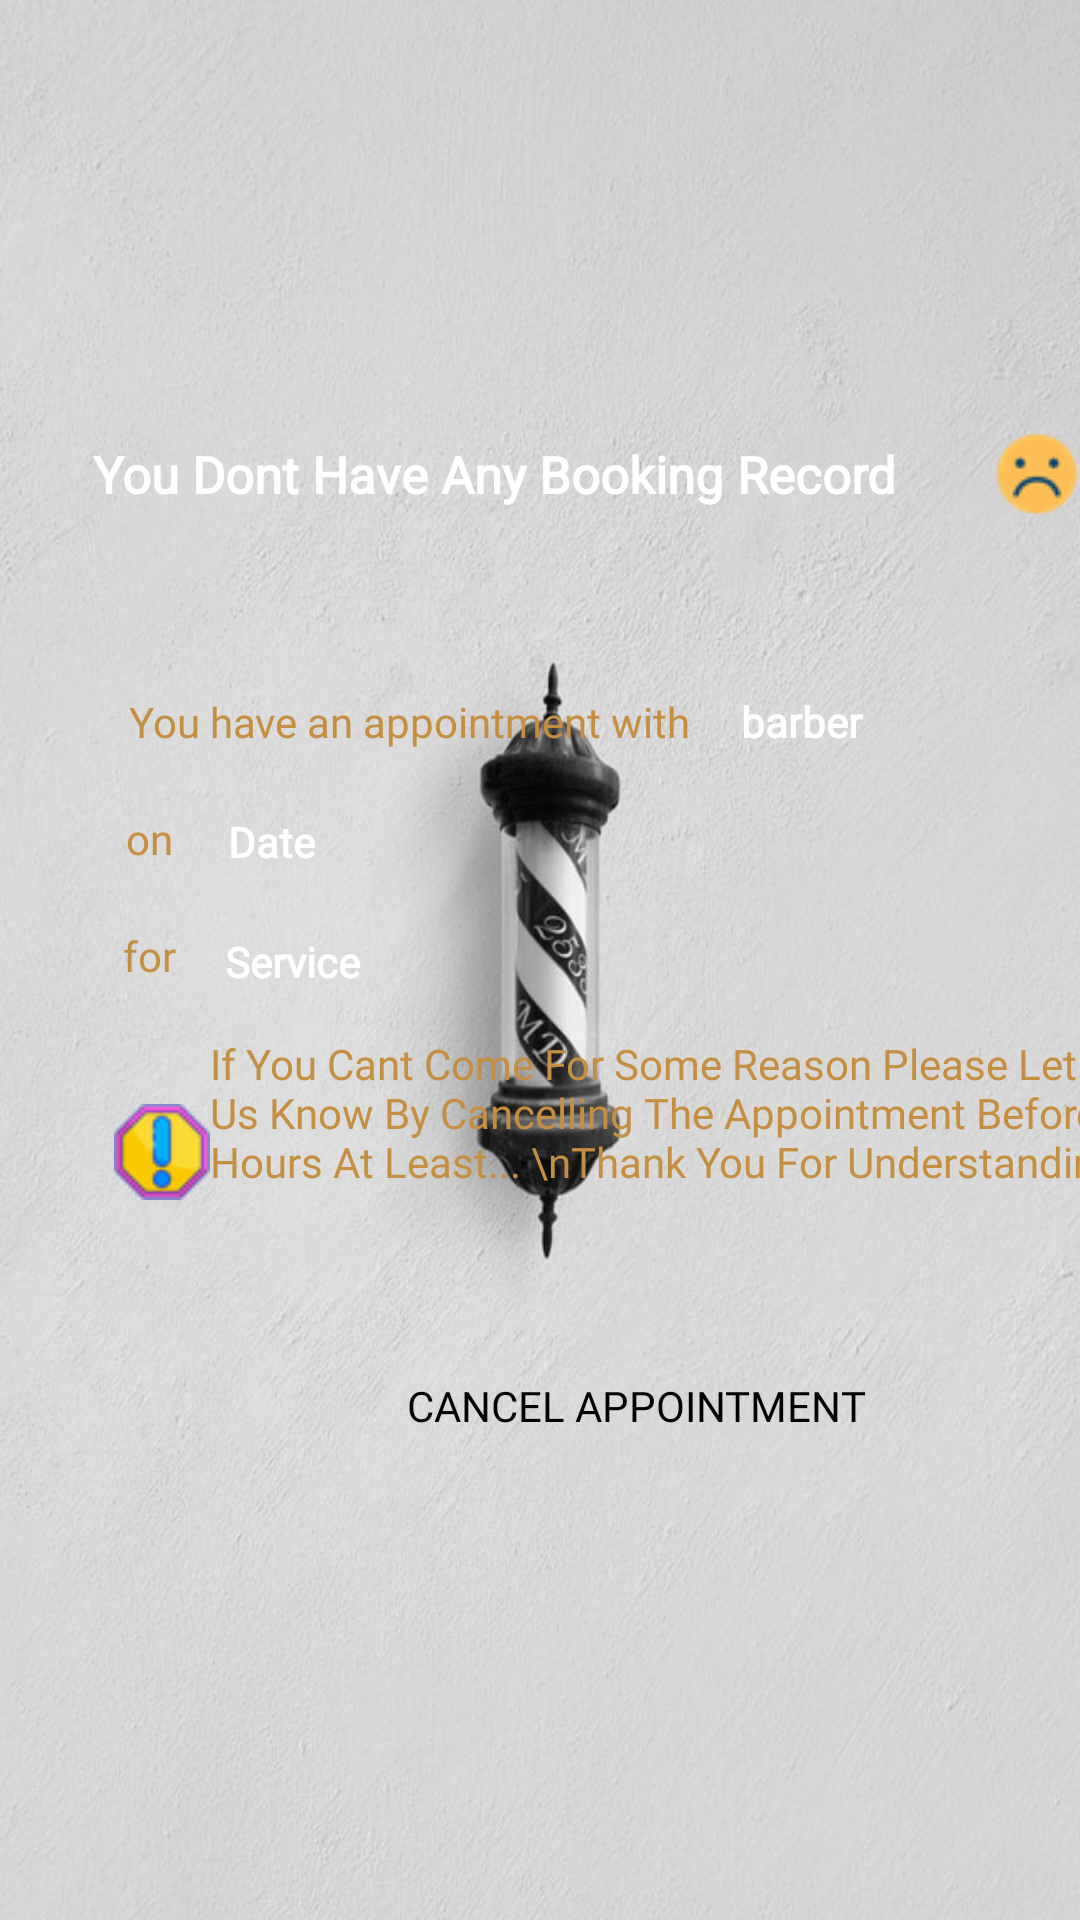

Layout XML and referenced resources for this Android screen:
<!-- AndroidManifest.xml: application theme AppTheme -->
<!-- res/layout/activity_cancel_an_appointment.xml -->
<?xml version="1.0" encoding="utf-8"?>
<androidx.constraintlayout.widget.ConstraintLayout xmlns:android="http://schemas.android.com/apk/res/android"
    xmlns:app="http://schemas.android.com/apk/res-auto"
    xmlns:tools="http://schemas.android.com/tools"
    android:layout_width="match_parent"
    android:layout_height="match_parent"
    android:background="@drawable/default_bg"
    tools:context=".clientSide.CancelAnAppointment">

    <ImageView
        android:id="@+id/back_arrow"
        android:layout_width="44dp"
        android:layout_height="34dp"
        android:layout_marginTop="40dp"
        android:src="@drawable/ic_arrow_back_black"
        app:layout_constraintEnd_toEndOf="parent"
        app:layout_constraintHorizontal_bias="0.091"
        app:layout_constraintStart_toStartOf="parent"
        app:layout_constraintTop_toTopOf="parent" />

    <RelativeLayout
        android:id="@+id/appointmentsLayout"
        android:background="@drawable/circle_shape"
        android:backgroundTint="@color/colorNavy"
        android:fontFamily="@font/courgette"
        android:layout_width="377dp"
        android:layout_height="286dp"
        android:layout_marginStart="22dp"
        android:layout_marginLeft="22dp"
        android:layout_marginTop="220dp"
        android:layout_marginEnd="22dp"
        android:layout_marginRight="22dp"
        android:layout_marginBottom="370dp"
        app:layout_constraintBottom_toBottomOf="parent"
        app:layout_constraintEnd_toEndOf="parent"
        app:layout_constraintHorizontal_bias="0.0"
        app:layout_constraintStart_toStartOf="parent"
        app:layout_constraintTop_toTopOf="parent"
        app:layout_constraintVertical_bias="0.0">

        <TextView
            android:id="@+id/textView27"
            android:layout_width="200dp"
            android:fontFamily="@font/courgette"
            android:textColor="@color/colorOrange"
            android:layout_height="wrap_content"
            android:layout_alignParentStart="true"
            android:layout_alignParentLeft="true"
            android:layout_alignParentTop="true"
            android:layout_marginStart="21dp"
            android:layout_marginLeft="21dp"
            android:layout_marginTop="11dp"
            android:text="You have an appointment with " />

        <TextView
            android:id="@+id/Date"
            android:fontFamily="@font/courgette"
            android:textColor="@color/colorWhite"
            android:textStyle="bold"
            android:layout_width="132dp"
            android:layout_height="wrap_content"
            android:layout_below="@+id/textView27"
            android:layout_alignParentEnd="true"
            android:layout_alignParentRight="true"
            android:layout_marginStart="4dp"
            android:layout_marginLeft="4dp"
            android:layout_marginTop="21dp"
            android:layout_marginEnd="191dp"
            android:layout_marginRight="191dp"
            android:layout_toEndOf="@+id/textView31"
            android:layout_toRightOf="@+id/textView31"
            android:text="Date" />

        <TextView
            android:id="@+id/barberName"
            android:fontFamily="@font/courgette"
            android:textColor="@color/colorWhite"
            android:textStyle="bold"
            android:layout_width="wrap_content"
            android:layout_height="wrap_content"
            android:layout_alignParentTop="true"
            android:layout_alignParentEnd="true"
            android:layout_alignParentRight="true"
            android:layout_marginStart="4dp"
            android:layout_marginLeft="4dp"
            android:layout_marginTop="11dp"
            android:layout_marginEnd="83dp"
            android:layout_marginRight="83dp"
            android:layout_toEndOf="@+id/textView27"
            android:layout_toRightOf="@+id/textView27"
            android:text="barber" />

        <TextView
            android:id="@+id/textView31"
            android:fontFamily="@font/courgette"
            android:textColor="@color/colorOrange"
            android:layout_width="30dp"
            android:layout_height="wrap_content"
            android:layout_below="@+id/textView27"
            android:layout_alignParentStart="true"
            android:layout_alignParentLeft="true"
            android:layout_marginStart="20dp"
            android:layout_marginLeft="20dp"
            android:layout_marginTop="20dp"
            android:text="on" />

        <TextView
            android:id="@+id/textView32"
            android:layout_width="354dp"
            android:layout_height="78dp"
            android:layout_below="@+id/service"
            android:layout_alignParentStart="true"
            android:layout_alignParentLeft="true"
            android:layout_alignParentEnd="true"
            android:layout_alignParentRight="true"
            android:layout_marginStart="16dp"
            android:layout_marginLeft="16dp"
            android:layout_marginTop="15dp"
            android:layout_marginEnd="7dp"
            android:layout_marginRight="7dp"
            android:fontFamily="@font/courgette"
            android:gravity="left"
            android:drawableLeft="@drawable/warning"
            android:text="If You Cant Come For Some Reason Please Let Us Know By Cancelling The Appointment Before 2 Hours At Least... \nThank You For Understanding :)"
            android:textColor="@color/colorOrange" />

        <TextView
            android:id="@+id/textView33"
            android:fontFamily="@font/courgette"
            android:textColor="@color/colorOrange"
            android:layout_width="30dp"
            android:layout_height="wrap_content"
            android:layout_below="@+id/textView31"
            android:layout_alignParentStart="true"
            android:layout_alignParentLeft="true"
            android:layout_marginStart="19dp"
            android:layout_marginLeft="19dp"
            android:layout_marginTop="20dp"
            android:text="for" />

        <TextView
            android:id="@+id/service"
            android:fontFamily="@font/courgette"
            android:textColor="@color/colorWhite"
            android:textStyle="bold"
            android:layout_width="112dp"
            android:layout_height="wrap_content"
            android:layout_below="@+id/Date"
            android:layout_alignParentEnd="true"
            android:layout_alignParentRight="true"
            android:layout_marginStart="4dp"
            android:layout_marginLeft="4dp"
            android:layout_marginTop="21dp"
            android:layout_marginEnd="212dp"
            android:layout_marginRight="212dp"
            android:layout_toEndOf="@+id/textView33"
            android:layout_toRightOf="@+id/textView33"
            android:text="Service" />

        <Button
            android:id="@+id/cancelAppointmentBtn"
            android:layout_width="216dp"
            android:layout_height="47dp"
            android:layout_below="@+id/textView32"
            android:layout_alignParentStart="true"
            android:layout_alignParentLeft="true"
            android:layout_alignParentEnd="true"
            android:layout_alignParentRight="true"
            android:layout_alignParentBottom="true"
            android:layout_marginStart="82dp"
            android:layout_marginLeft="82dp"
            android:layout_marginTop="17dp"
            android:layout_marginEnd="79dp"
            android:layout_marginRight="79dp"
            android:layout_marginBottom="9dp"
            android:background="@drawable/circle_shape"
            android:backgroundTint="@color/colorOrange"
            android:fontFamily="@font/courgette"
            android:textColor="@color/colorBlack"
            android:text="Cancel Appointment" />

    </RelativeLayout>

    <TextView
        android:id="@+id/noBookingTV"
        android:background="@drawable/circle_shape"
        android:backgroundTint="@color/colorNavy"
        android:layout_width="362dp"
        android:layout_height="52dp"
        android:layout_marginTop="132dp"
        android:drawableRight="@drawable/sad"
        android:fontFamily="@font/courgette"
        android:gravity="center"
        android:text="You Dont Have Any Booking Record"
        android:textColor="@color/colorWhite"
        android:textSize="17dp"
        android:textStyle="bold"
        app:layout_constraintEnd_toEndOf="parent"
        app:layout_constraintHorizontal_bias="0.489"
        app:layout_constraintStart_toStartOf="parent"
        app:layout_constraintTop_toTopOf="parent" />
</androidx.constraintlayout.widget.ConstraintLayout>
<!-- resources referenced by this layout -->
<resources>
  <color name="colorBlack">#000000</color>
  <color name="colorNavy">#445036</color>
  <color name="colorOrange">#C48F40</color>
  <color name="colorWhite">#FFFFFF</color>
  <!-- drawable default_bg: jpg bitmap (drawable-v24, 70620 bytes) -->
  <!-- drawable sad: png bitmap (drawable-v24, 1435 bytes) -->
  <!-- drawable warning: png bitmap (drawable-v24, 1634 bytes) -->
  <style name="AppTheme" parent="Theme.AppCompat.Light.DarkActionBar">
          
          <item name="colorPrimary">#000000</item>
          <item name="colorPrimaryDark">#464646</item>
          <item name="colorAccent">@color/colorAccent</item>
      </style>
  <color name="colorAccent">#03DAC5</color>
</resources>
